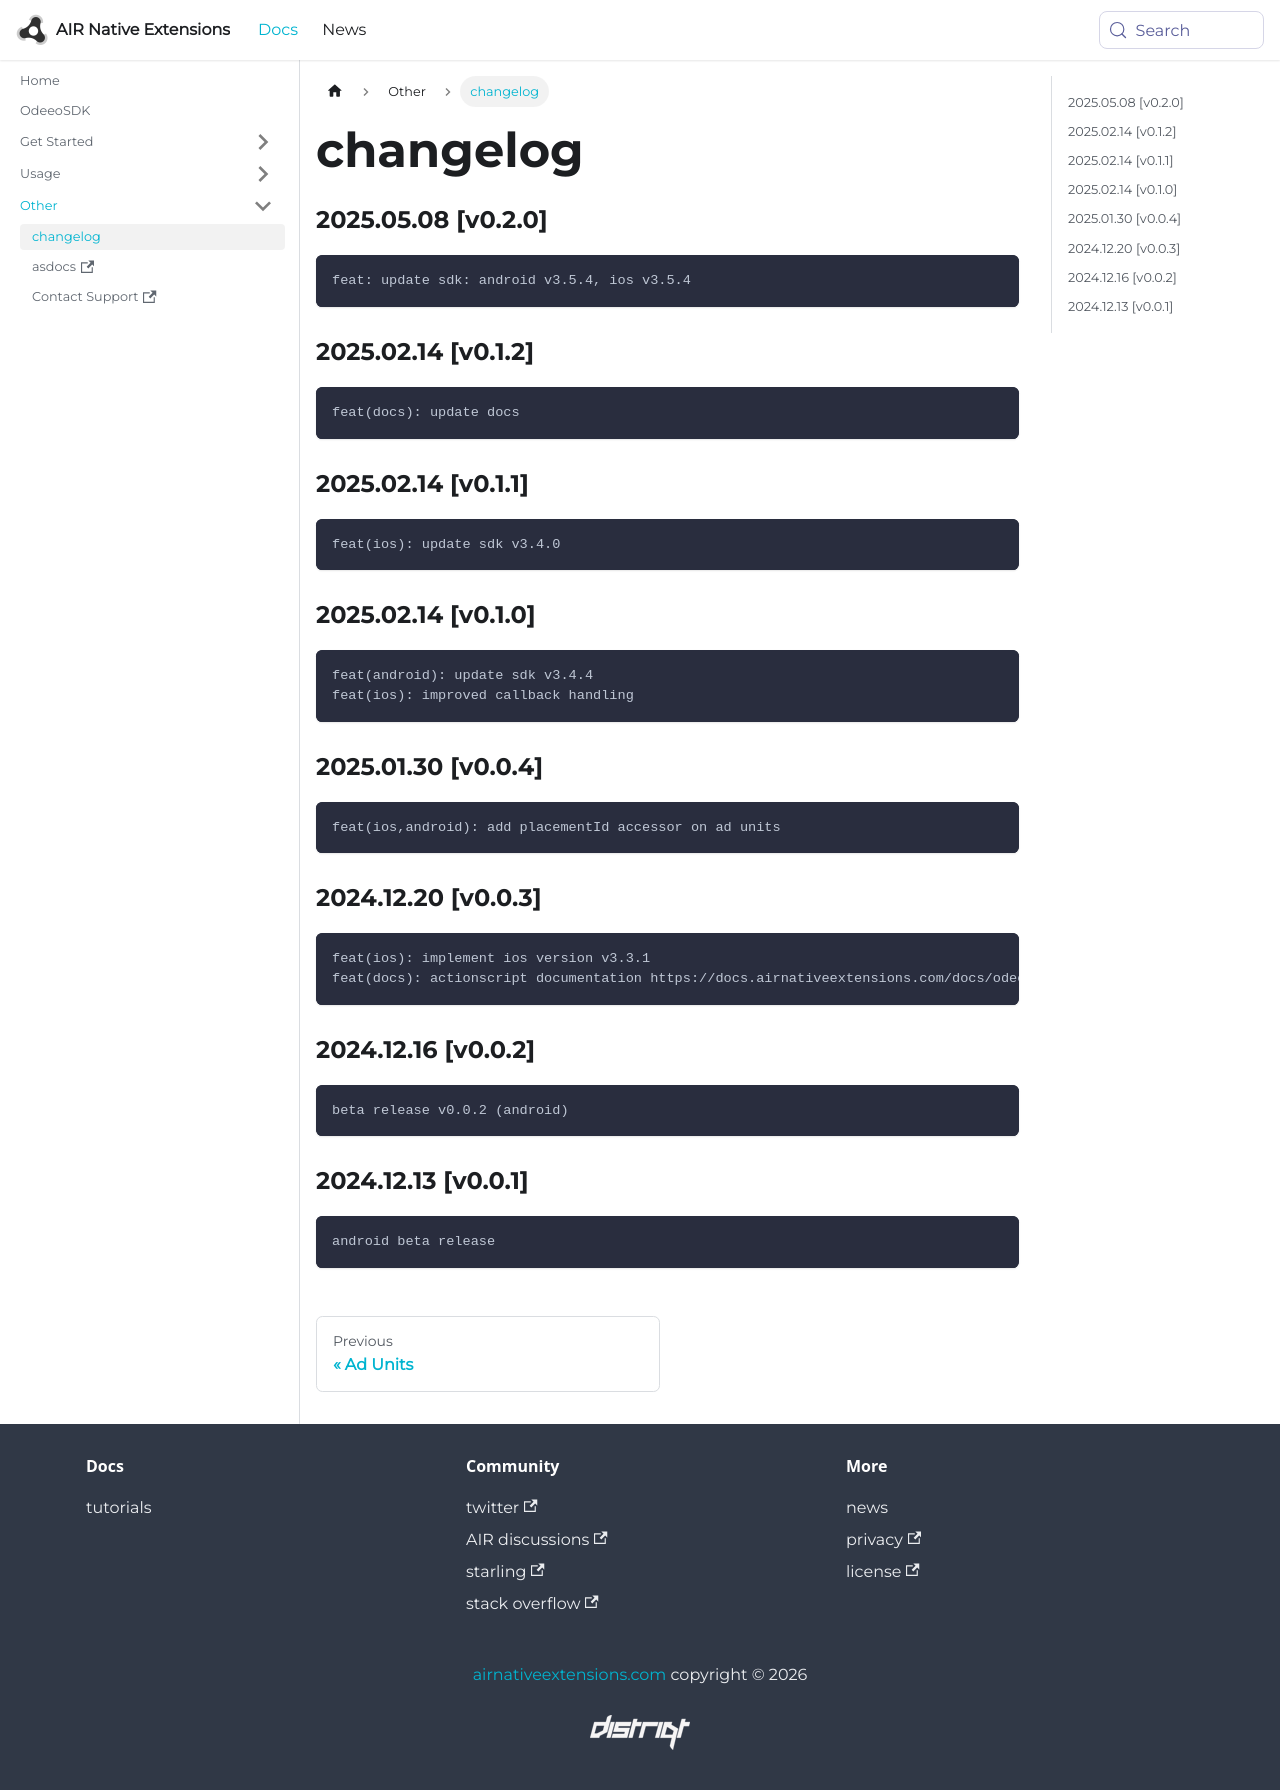

repository: airnativeextensions/nativeextensions-documentation · page: docs/odeeosdk/changelog/index.html · generator: docusaurus

### 2025.05.08 [v0.2.0]

```
feat: update sdk: android v3.5.4, ios v3.5.4
```

### 2025.02.14 [v0.1.2]

```
feat(docs): update docs
```

### 2025.02.14 [v0.1.1]

```
feat(ios): update sdk v3.4.0
```

### 2025.02.14 [v0.1.0]

```
feat(android): update sdk v3.4.4
feat(ios): improved callback handling
```

### 2025.01.30 [v0.0.4]

```
feat(ios,android): add placementId accessor on ad units
```

### 2024.12.20 [v0.0.3]

```
feat(ios): implement ios version v3.3.1
feat(docs): actionscript documentation https://docs.airnativeextensions.com/docs/odeeosdk/
```

### 2024.12.16 [v0.0.2]

```
beta release v0.0.2 (android)
```

### 2024.12.13 [v0.0.1]

```
android beta release
```
